Image classification data set "cleaned_dataset" (Raja-Lakshmanan/ElectronicComponentClassifier on GitHub). Class labels (10): capacitor, diode, fuse, inductor, integrated circuit, LED, potentiometer, push button, resistor, transistor.

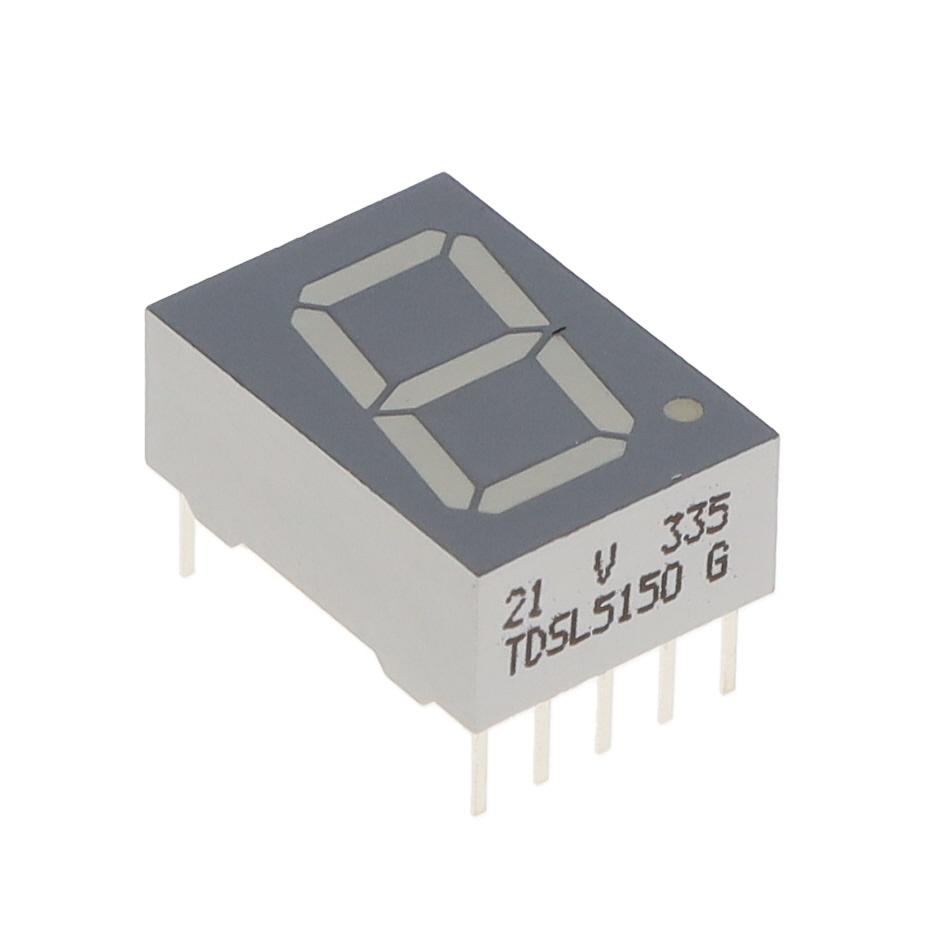
Label: LED

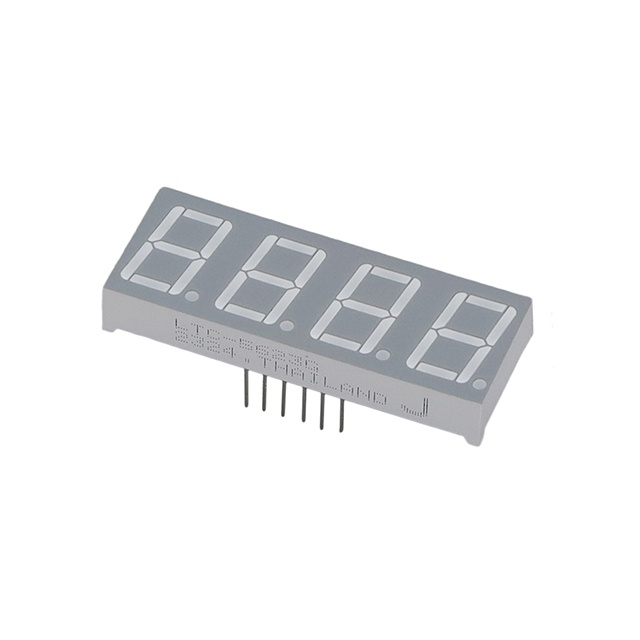
Label: LED

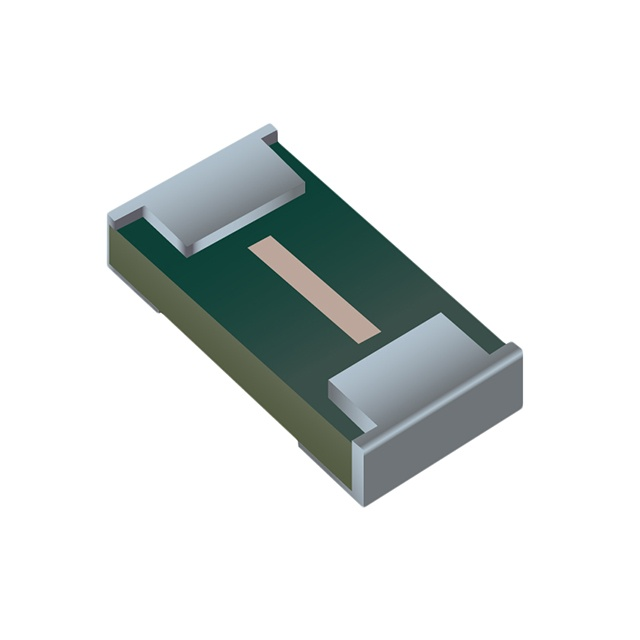
Label: fuse

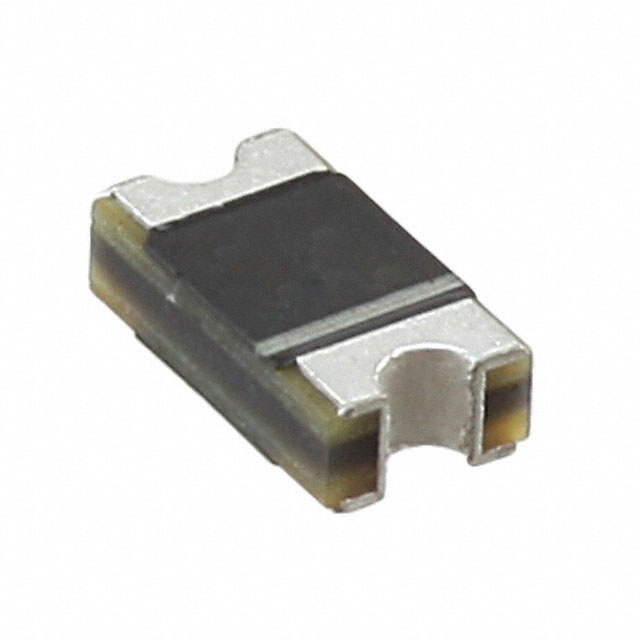
Label: diode

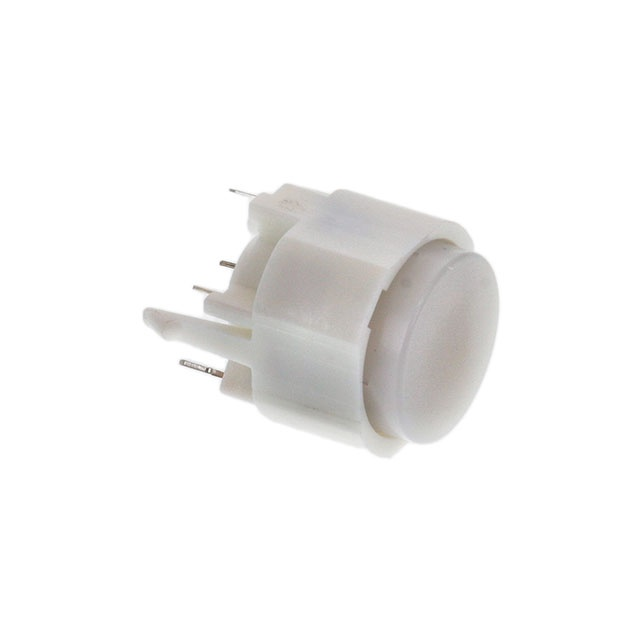
Label: push button

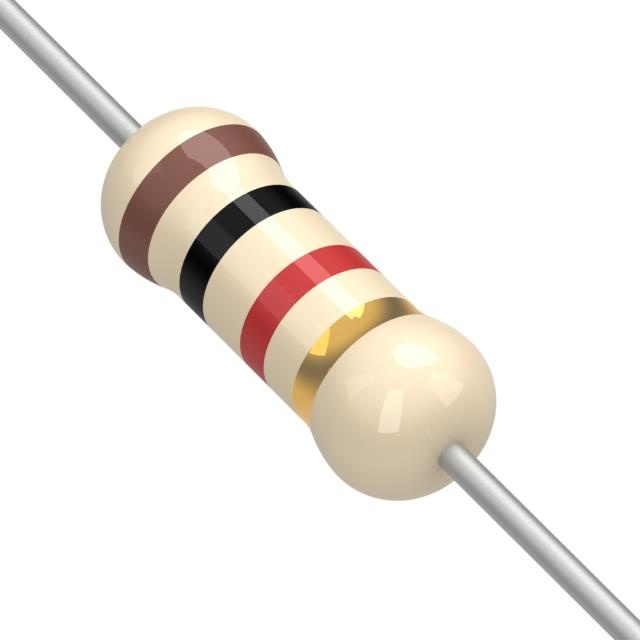
Label: resistor
